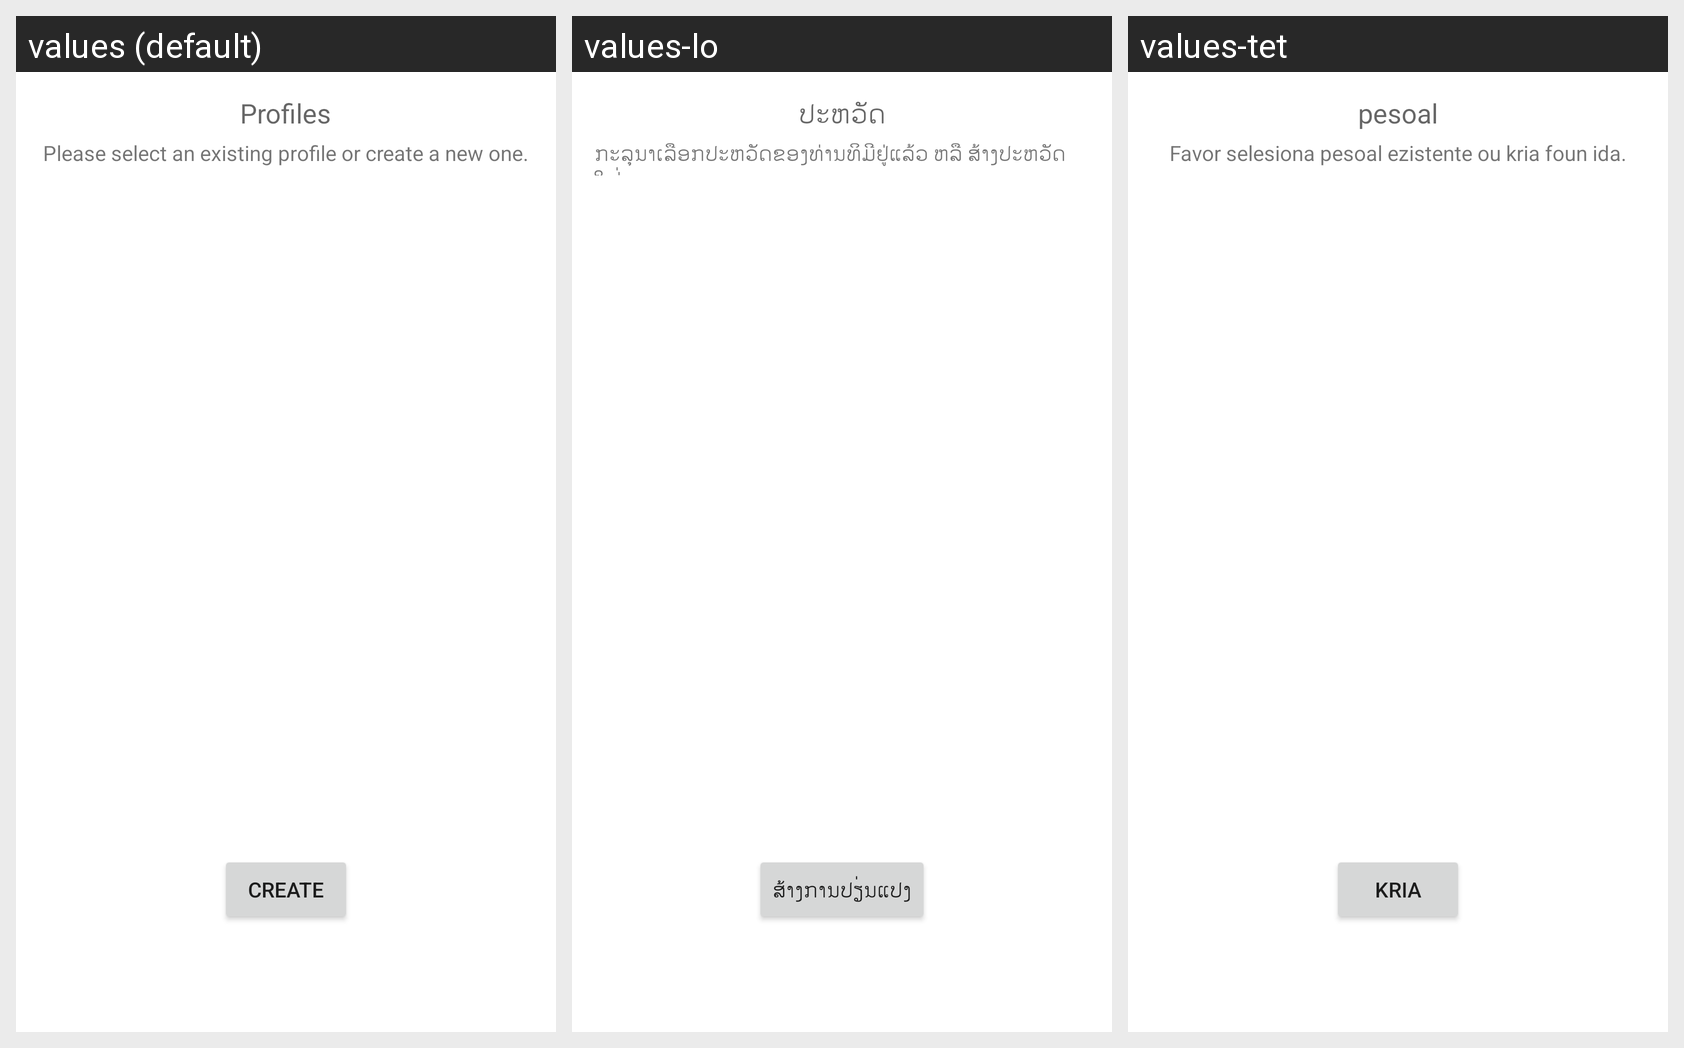

This grid shows one Android layout under several languages. Give, for every string resource on the screen, its name, the default text and each shown locale's text.
Android screen res/layout/profiles_selection.xml rendered under 3 locales, left to right: values (default), values-lo, values-tet. Device: Nexus 5 (rendered at 1080×1920; each locale shown at half size, 540×960, under a caption strip naming it); theme Theme.MaterialComponents.DayNight.NoActionBar.
Strings drawn on this screen, with the default value and each locale's value (text and hints the layout hard-codes, and strings that could not be matched under every locale, appear in the picture but are not listed):

profiles_title
  values: Profiles
  values-lo: ປະ­ຫວັດ
  values-tet: pesoal

profiles_select
  values: Please select an existing profile or create a new one.
  values-lo: ກະ­ລຸ­ນາ​ເລືອກ​ປະ­ຫວັດ​ຂອງ​ທ່ານ​ທິ​ມີ​ຢູ່​ແລ້ວ ຫລື ສ້າງ​ປະ­ຫວັດ​ໃໝ່່
  values-tet: Favor selesiona pesoal ezistente ou kria foun ida.

profiles_create
  values: Create
  values-lo: ສ້າງການປຽ່ນແປງ
  values-tet: kria
